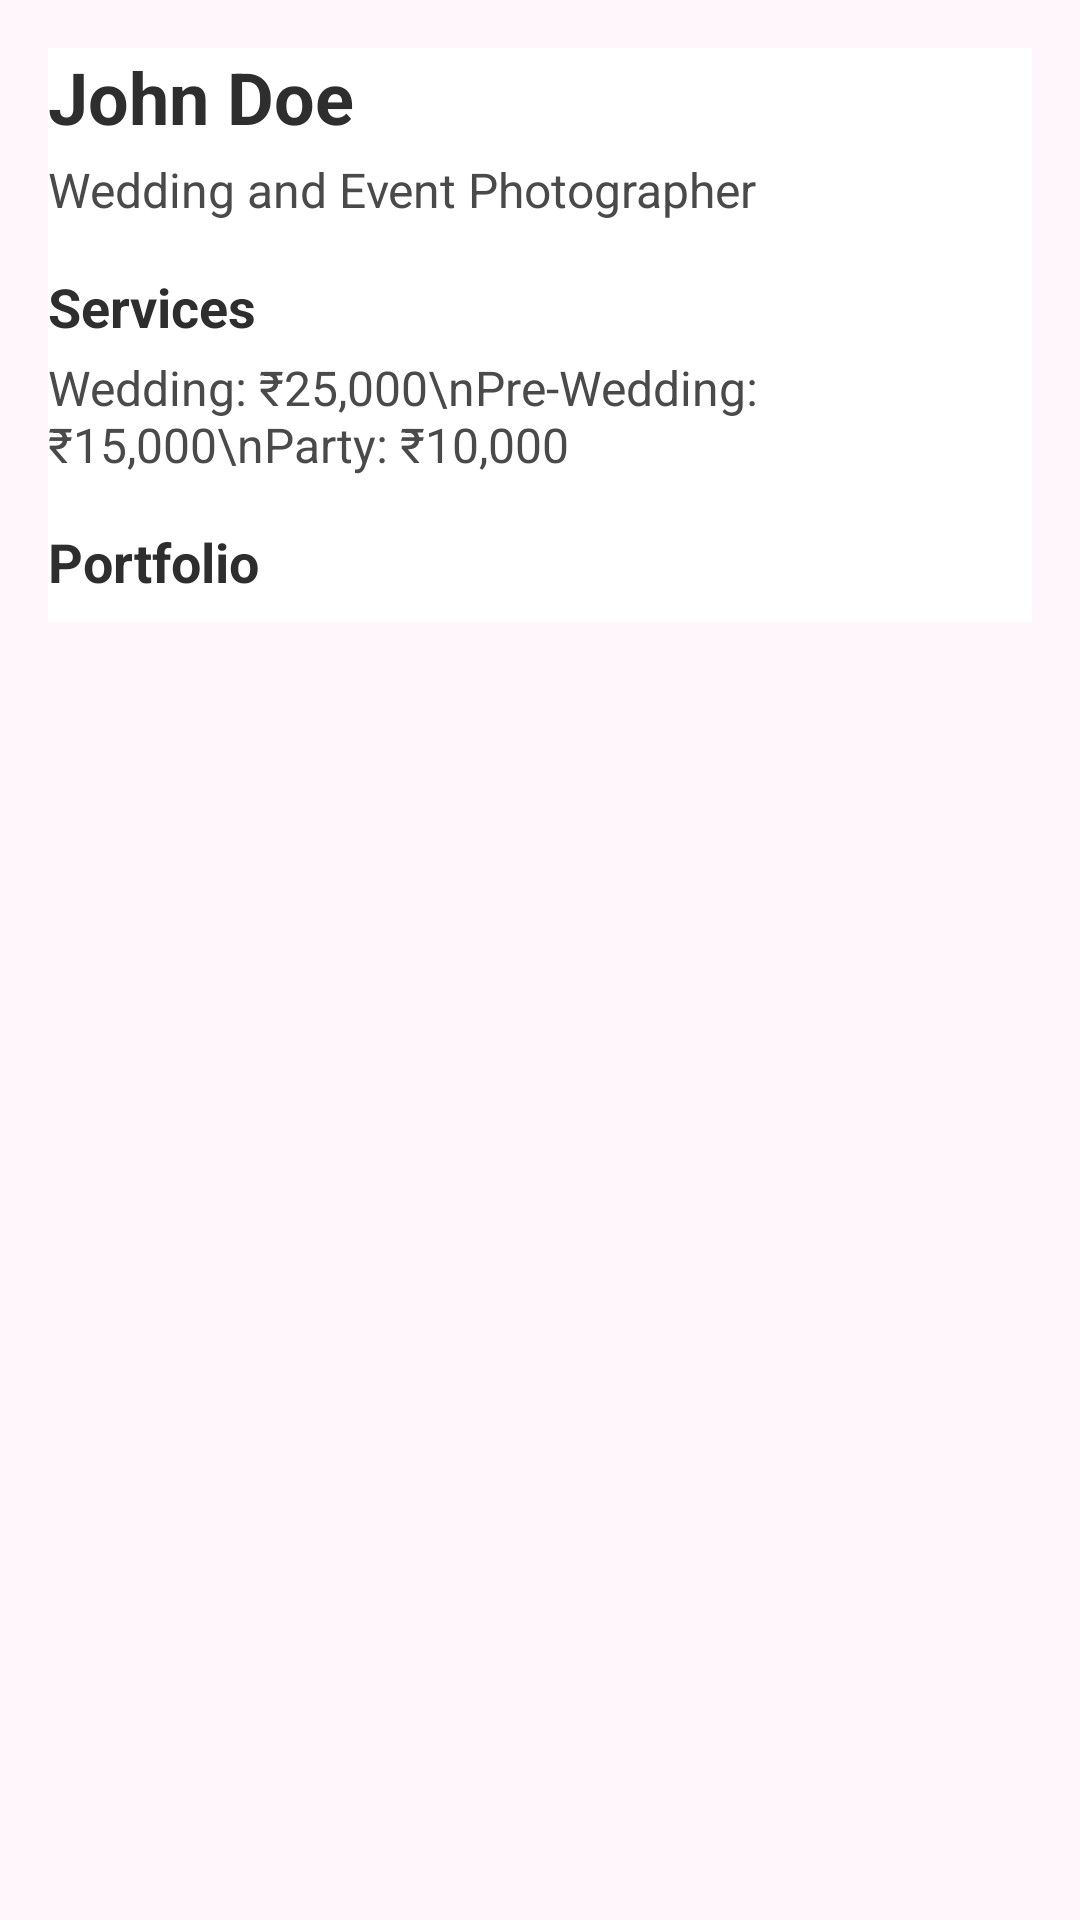

Here is an Android app screen rendered from its layout file. Give the layout XML and the strings, colors and styles it references.
<!-- AndroidManifest.xml: application theme Theme.PhotoHub -->
<!-- res/layout/activity_photographer_profile.xml -->
<?xml version="1.0" encoding="utf-8"?>
<ScrollView xmlns:android="http://schemas.android.com/apk/res/android"
    android:layout_width="match_parent"
    android:layout_height="match_parent"
    android:background="#FFF6FC"
    android:padding="16dp">

    <LinearLayout
        android:layout_width="match_parent"
        android:layout_height="wrap_content"
        android:orientation="vertical">

        <TextView
            android:id="@+id/textName"
            android:layout_width="match_parent"
            android:layout_height="wrap_content"
            android:text="John Doe"
            android:textSize="24sp"
            android:textStyle="bold"
            android:textColor="#2E2E2E" />

        <TextView
            android:id="@+id/textBio"
            android:layout_width="match_parent"
            android:layout_height="wrap_content"
            android:text="Wedding and Event Photographer"
            android:textSize="16sp"
            android:paddingTop="4dp"
            android:textColor="#4A4A4A" />

        <TextView
            android:layout_width="match_parent"
            android:layout_height="wrap_content"
            android:text="Services"
            android:textSize="18sp"
            android:textStyle="bold"
            android:paddingTop="16dp"
            android:textColor="#2E2E2E" />

        <TextView
            android:id="@+id/textServices"
            android:layout_width="match_parent"
            android:layout_height="wrap_content"
            android:text="Wedding: ₹25,000\nPre-Wedding: ₹15,000\nParty: ₹10,000"
            android:textSize="16sp"
            android:paddingTop="4dp"
            android:textColor="#4A4A4A" />

        <TextView
            android:layout_width="match_parent"
            android:layout_height="wrap_content"
            android:text="Portfolio"
            android:textSize="18sp"
            android:textStyle="bold"
            android:paddingTop="16dp"
            android:textColor="#2E2E2E" />

        
        <LinearLayout
            android:id="@+id/portfolioContainer"
            android:layout_width="match_parent"
            android:layout_height="wrap_content"
            android:orientation="horizontal"
            android:paddingTop="8dp"
            android:gravity="start">
            
        </LinearLayout>

    </LinearLayout>
</ScrollView>
<!-- resources referenced by this layout -->
<resources>
  <style name="Theme.PhotoHub" parent="Theme.MaterialComponents.DayNight.NoActionBar">
          <item name="colorPrimary">@color/colorPrimary</item>
          <item name="colorPrimaryVariant">@color/colorPrimaryVariant</item>
          <item name="colorSecondary">@color/colorSecondary</item>
          <item name="android:textColor">@color/textPrimary</item>
          <item name="android:background">@color/colorBackground</item>
          <item name="android:windowBackground">@color/colorBackground</item>
          <item name="android:statusBarColor">@android:color/transparent</item>
          <item name="android:windowLightStatusBar">true</item> 
  
  
  
  
      </style>
  <color name="colorPrimary">#6200EE</color>
  <color name="colorPrimaryVariant">#3700B3</color>
  <color name="colorSecondary">#03DAC6</color>
  <color name="textPrimary">#000000</color>
  <color name="colorBackground">#FFFFFF</color>
</resources>
